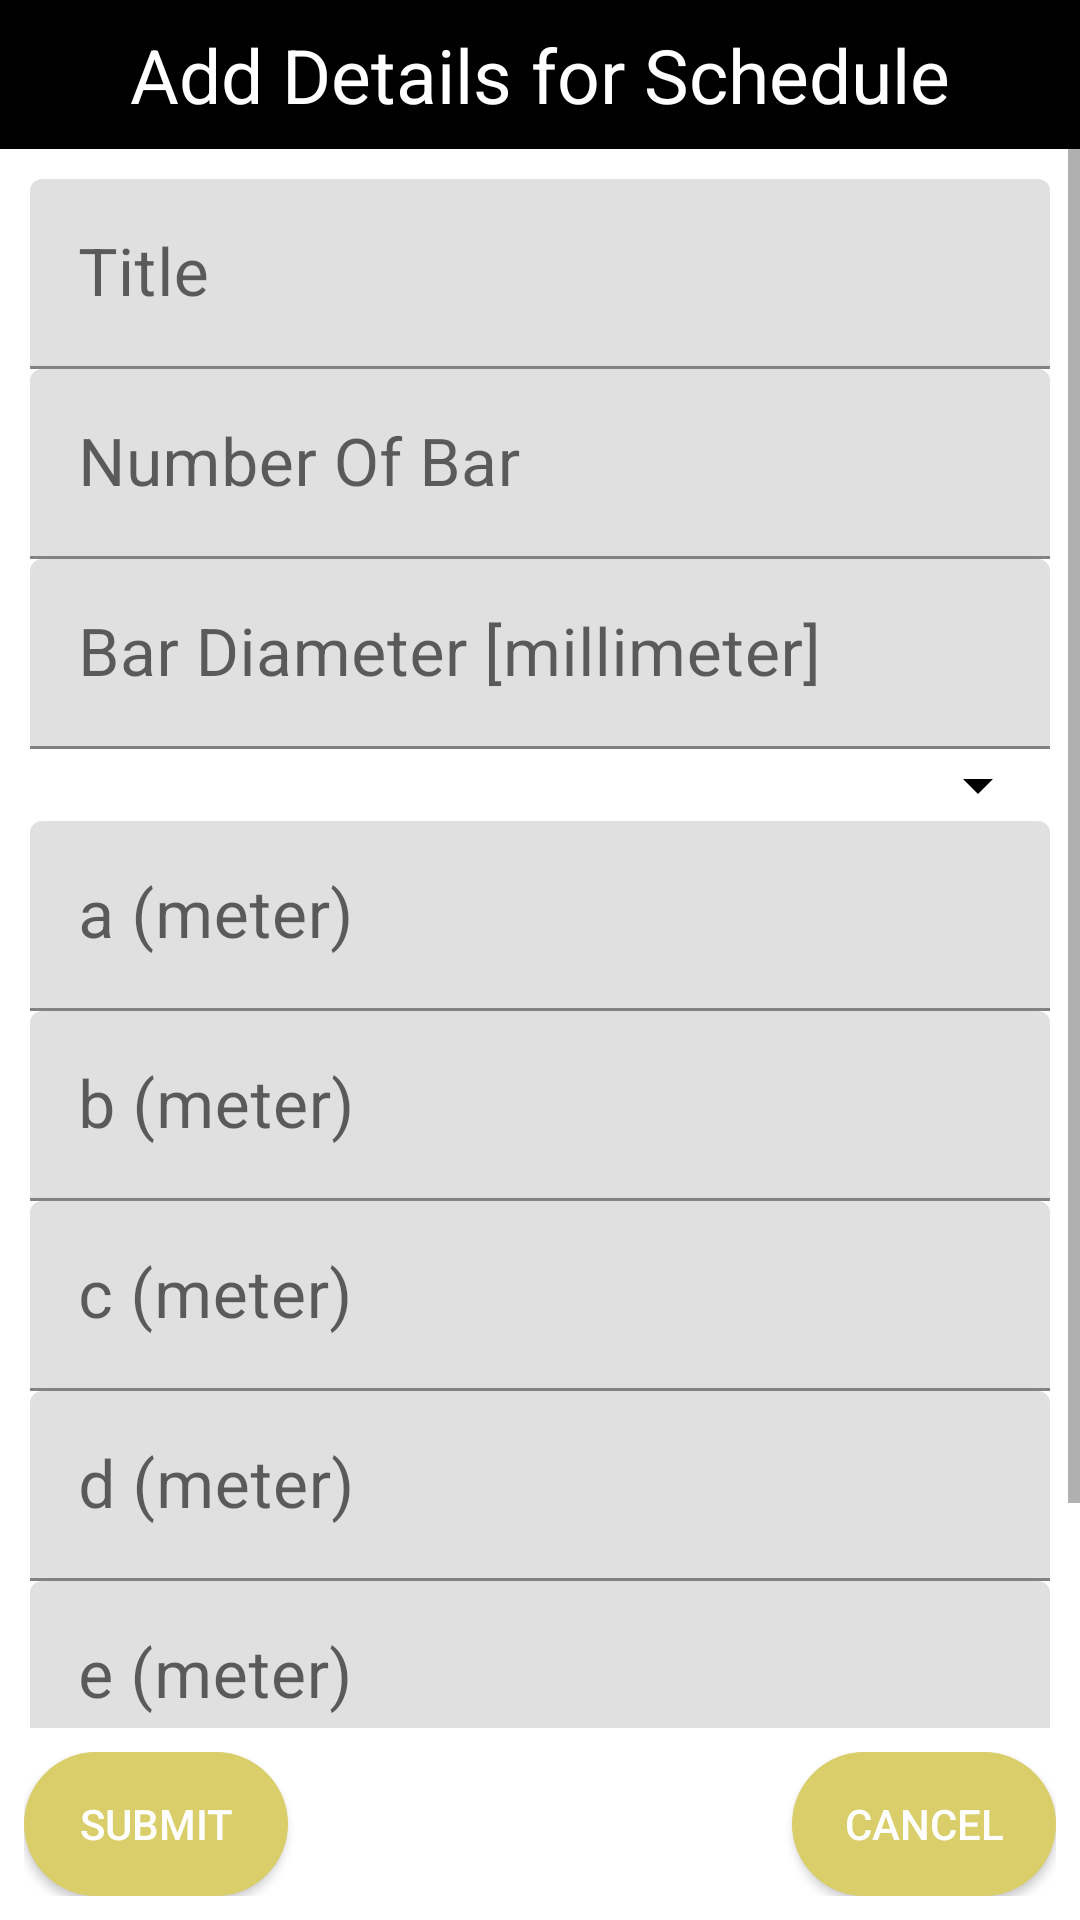

Reconstruct the res/layout file that produces this screen, plus the resources it refers to.
<!-- AndroidManifest.xml: application theme AppTheme -->
<!-- res/layout/activity_bar_details.xml -->
<?xml version="1.0" encoding="utf-8"?>
<RelativeLayout
    xmlns:android="http://schemas.android.com/apk/res/android"
    android:layout_width="match_parent"
    android:layout_height="match_parent">


    <TextView
        android:layout_width="match_parent"
        android:layout_height="wrap_content"
        android:background="@color/colorPrimaryDark"
        android:gravity="center"
        android:padding="8dp"
        android:text="Add Details for Schedule"
        android:id="@+id/tilte_top"
        android:textColor="@android:color/white"
        android:textSize="25sp" />
    <ScrollView
        android:layout_width="match_parent"
        android:layout_height="wrap_content"
        android:layout_below="@+id/tilte_top"
        android:orientation="horizontal"
        android:layout_above="@+id/button_container">

        <LinearLayout

            android:layout_width="match_parent"
            android:layout_height="wrap_content"
            android:orientation="vertical"
            android:padding="10dp">

            <com.google.android.material.textfield.TextInputLayout
                android:id="@+id/ti_Title"
                android:layout_width="match_parent"
                android:layout_height="wrap_content"
                android:hint="Title">

                <com.google.android.material.textfield.TextInputEditText
                    android:id="@+id/et_Title"
                    android:layout_width="match_parent"
                    android:layout_height="wrap_content"
                    android:textSize="22sp" />

            </com.google.android.material.textfield.TextInputLayout>

            <com.google.android.material.textfield.TextInputLayout
                android:id="@+id/tiNo_bar"
                android:layout_width="match_parent"
                android:layout_height="wrap_content"
                android:hint="Number Of Bar">

                <com.google.android.material.textfield.TextInputEditText
                    android:id="@+id/etNo_bar"
                    android:layout_width="match_parent"
                    android:layout_height="wrap_content"
                    android:textSize="22sp"
                    android:inputType="number"/>

            </com.google.android.material.textfield.TextInputLayout>

            <com.google.android.material.textfield.TextInputLayout
                android:id="@+id/ti_Dia"
                android:layout_width="match_parent"
                android:layout_height="wrap_content"
                android:hint="Bar Diameter [millimeter] ">

                <com.google.android.material.textfield.TextInputEditText
                    android:id="@+id/et_Dia"
                    android:layout_width="match_parent"
                    android:layout_height="wrap_content"
                    android:textSize="22sp"
                    android:inputType="numberDecimal"/>

            </com.google.android.material.textfield.TextInputLayout>

            <Spinner
                android:id="@+id/sp_Type"
                android:layout_width="match_parent"
                android:layout_height="wrap_content"
                android:backgroundTint="@color/colorPrimary"
                android:padding="5dp" />

            <com.google.android.material.textfield.TextInputLayout
                android:id="@+id/ti_a"
                android:layout_width="match_parent"
                android:layout_height="wrap_content"
                android:hint="a (meter)">

                <com.google.android.material.textfield.TextInputEditText
                    android:id="@+id/et_a"
                    android:layout_width="match_parent"
                    android:layout_height="wrap_content"
                    android:textSize="22sp"
                    android:inputType="numberDecimal"/>

            </com.google.android.material.textfield.TextInputLayout>

            <com.google.android.material.textfield.TextInputLayout
                android:id="@+id/ti_b"
                android:layout_width="match_parent"
                android:layout_height="wrap_content"
                android:hint="b (meter)">

                <com.google.android.material.textfield.TextInputEditText
                    android:id="@+id/et_b"
                    android:layout_width="match_parent"
                    android:layout_height="wrap_content"
                    android:textSize="22sp"
                    android:inputType="numberDecimal"/>

            </com.google.android.material.textfield.TextInputLayout>

            <com.google.android.material.textfield.TextInputLayout
                android:id="@+id/ti_c"
                android:layout_width="match_parent"
                android:layout_height="wrap_content"
                android:hint="c (meter)">

                <com.google.android.material.textfield.TextInputEditText
                    android:id="@+id/et_c"
                    android:layout_width="match_parent"
                    android:layout_height="wrap_content"
                    android:textSize="22sp"
                    android:inputType="numberDecimal"/>

            </com.google.android.material.textfield.TextInputLayout>

            <com.google.android.material.textfield.TextInputLayout
                android:id="@+id/ti_d"
                android:layout_width="match_parent"
                android:layout_height="wrap_content"
                android:hint="d (meter)">

                <com.google.android.material.textfield.TextInputEditText
                    android:id="@+id/et_d"
                    android:layout_width="match_parent"
                    android:layout_height="wrap_content"
                    android:textSize="22sp"
                    android:inputType="numberDecimal"/>

            </com.google.android.material.textfield.TextInputLayout>

            <com.google.android.material.textfield.TextInputLayout
                android:id="@+id/ti_e"
                android:layout_width="match_parent"
                android:layout_height="wrap_content"
                android:hint="e (meter)">

                <com.google.android.material.textfield.TextInputEditText
                    android:id="@+id/et_e"
                    android:layout_width="match_parent"
                    android:layout_height="wrap_content"
                    android:textSize="22sp"
                    android:inputType="numberDecimal"/>

            </com.google.android.material.textfield.TextInputLayout>

            <com.google.android.material.textfield.TextInputLayout
                android:id="@+id/ti_f"
                android:layout_width="match_parent"
                android:layout_height="wrap_content"
                android:hint="f (meter)">

                <com.google.android.material.textfield.TextInputEditText
                    android:id="@+id/et_f"
                    android:layout_width="match_parent"
                    android:layout_height="wrap_content"
                    android:textSize="22sp"
                    android:inputType="numberDecimal"/>

            </com.google.android.material.textfield.TextInputLayout>

        </LinearLayout>

    </ScrollView>



    <RelativeLayout
        android:id="@+id/button_container"
        android:layout_width="match_parent"
        android:layout_height="wrap_content"
        android:orientation="horizontal"
        android:layout_alignParentBottom="true"
        android:padding="8dp"
        android:background="@drawable/transparent_back"
        >

        <Button
            android:id="@+id/btn_Submit"
            style="@style/okBtn"
            android:backgroundTint="@color/colorAccent"
            android:text="@string/submit" />

        <Button
            android:id="@+id/btn_Cancel"
            style="@style/cancelBtn"
            android:layout_alignParentEnd="true"
            android:backgroundTint="@color/colorAccent"
            android:text="@string/cancle" />
    </RelativeLayout>
</RelativeLayout>
<!-- resources referenced by this layout -->
<resources>
  <color name="colorAccent">#DACE6B</color>
  <color name="colorPrimary">#000000</color>
  <color name="colorPrimaryDark">#000000</color>
  <string name="cancle">cancel</string>
  <string name="submit">Submit</string>
  <style name="cancelBtn">
          <item name="android:layout_width">wrap_content</item>
          <item name="android:layout_height">wrap_content</item>
          <item name="android:textColor">@android:color/white</item>
          <item name="android:background">@drawable/buttonshape</item>
      </style>
  <style name="okBtn">
          <item name="android:layout_width"> wrap_content</item>
          <item name="android:layout_height">wrap_content</item>
          <item name="android:layout_gravity">center</item>
          <item name="android:textColor">@android:color/white</item>
          <item name="android:background">@drawable/buttonshape</item>
      </style>
  <style name="AppTheme" parent="Theme.MaterialComponents.Light.NoActionBar">
          
          <item name="colorPrimary">@color/colorPrimary</item>
          <item name="colorPrimaryDark">@color/colorPrimaryDark</item>
          <item name="colorAccent">@color/colorAccent</item>
      </style>
  <!-- drawable buttonshape (drawable) -->
  <shape android:shape="rectangle"
      xmlns:android="http://schemas.android.com/apk/res/android">
  
      <corners android:radius="45dp" />
      <stroke
          android:width="1px"
          android:color="#8E24AA" />
      <solid
          android:color="#039BE5"
          />
  </shape>
</resources>
